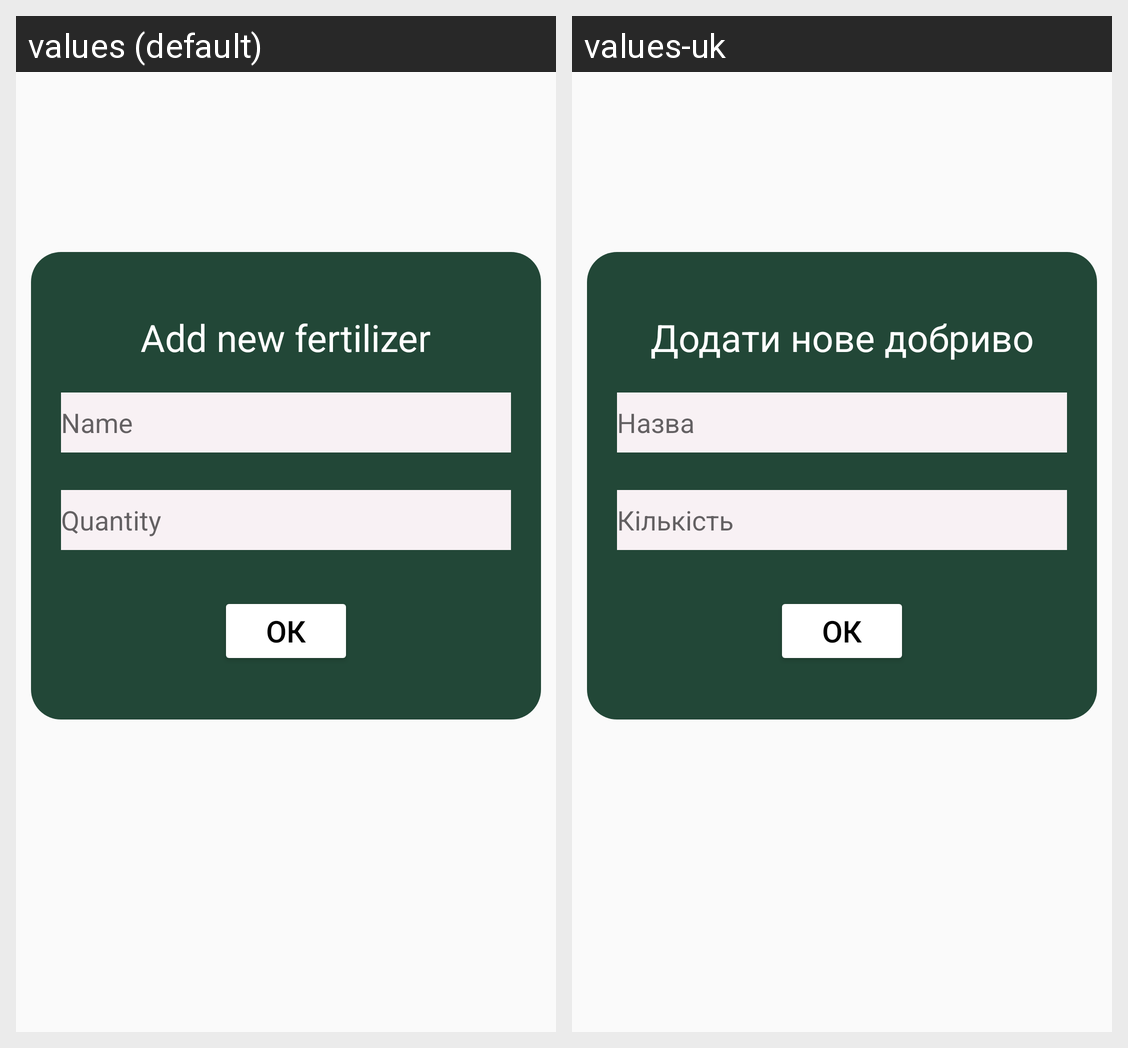

Strings drawn on this Android screen and how each of the app's shown locales translates them:
Android screen res/layout/popup_add_fertilizer.xml rendered under 2 locales, left to right: values (default), values-uk. Device: Nexus 5 (rendered at 1080×1920; each locale shown at half size, 540×960, under a caption strip naming it); theme Theme.GreenGuardMobile.
Strings drawn on this screen, with the default value and each locale's value (text and hints the layout hard-codes, and strings that could not be matched under every locale, appear in the picture but are not listed):

add_fertilizer
  values: Add new fertilizer
  values-uk: Додати нове добриво

name
  values: Name
  values-uk: Назва

quantity
  values: Quantity
  values-uk: Кількість
